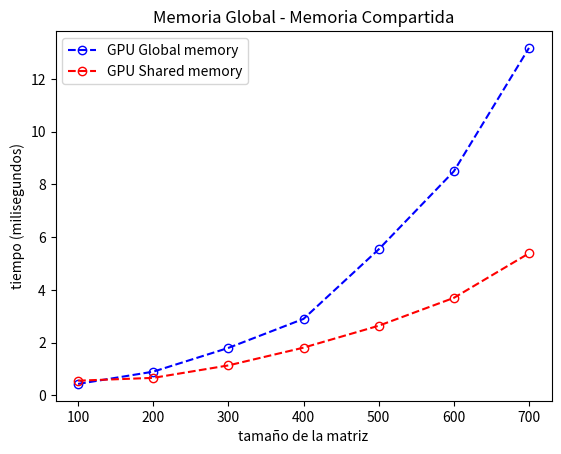

Here is the Python script that generated this plot:
# coding=utf-8
import numpy as np 
import matplotlib.pyplot as plt 

size_matrix=[]
m_global=[]
m_shared=[]
'''
f = open('tiempos.csv', "r")
next(f)  #salto la cabecera
for linea in f: 
	if len(linea.strip())!=0:
		linea=linea.rstrip('\n')  #linea
		dato=linea.split(';')	#lista de la linea
		size_matrix.append(int(dato[0]))
		m_global.append(float(dato[1])) 
		m_shared.append(float(dato[2]))
		
	
f.close()


x = [100, 200, 300, 400, 500, 600, 700]
y1 = [0.436288, 0.900864, 1.802080, 2.902880, 5.539296, 8.498368, 13.178368] 
y2 = [0.559168, 0.665888, 1.138272, 1.811584, 2.642496, 3.699712, 5.389696] 
'''

size_matrix = [100, 200, 300, 400, 500, 600, 700]
m_global = [0.436288, 0.900864, 1.802080, 2.902880, 5.539296, 8.498368, 13.178368] 
m_shared = [0.559168, 0.665888, 1.138272, 1.811584, 2.642496, 3.699712, 5.389696] 



plt.title("Memoria Global - Memoria Compartida") 
plt.plot(size_matrix, m_global,'-b', label='GPU Global memory', marker='o', linestyle='--', fillstyle='none') 
plt.plot(size_matrix, m_shared,'-r', label='GPU Shared memory', marker='o', linestyle='--', fillstyle='none') 
plt.legend(loc='upper left')
plt.xlabel('tamaño de la matriz')
plt.ylabel('tiempo (milisegundos)')
plt.savefig('comparacion.png')
plt.show() 
